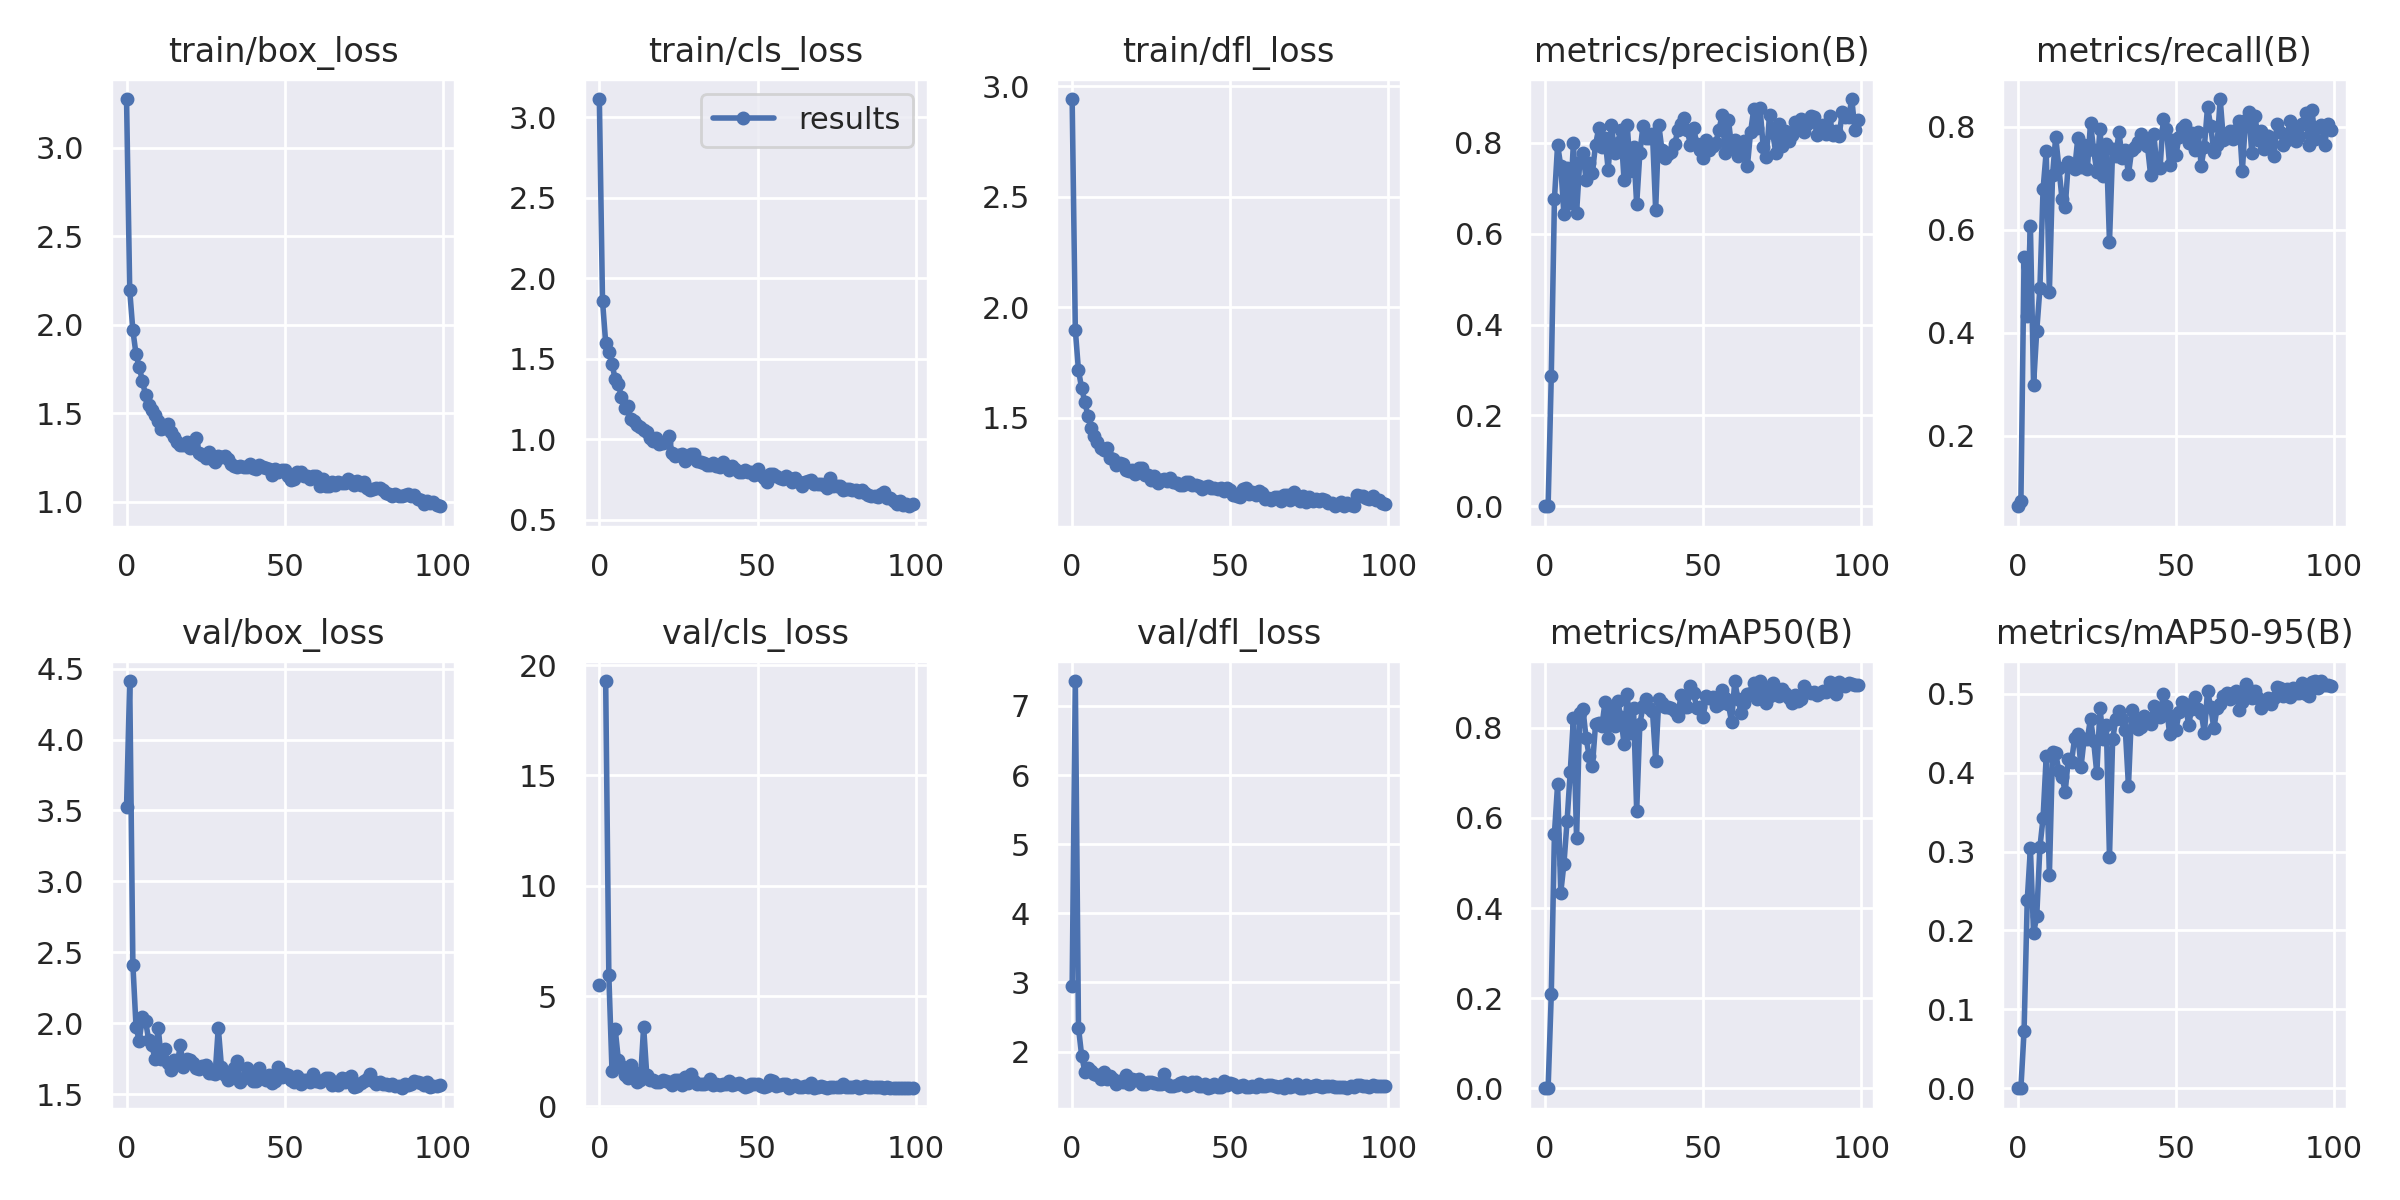

Data behind this chart, as committed beside it:
epoch, train/box_loss, train/cls_loss, train/dfl_loss, metrics/precision(B), metrics/recall(B), metrics/mAP50(B), metrics/mAP50-95(B), val/box_loss, val/cls_loss, val/dfl_loss, lr/pg0, lr/pg1, lr/pg2
0, 3.275, 3.113, 2.943, 0.00027, 0.06299, 0.00033, 8e-05, 3.523, 5.482, 2.943, 0.07059, 0.003268, 0.003268
1, 2.195, 1.859, 1.899, 0.00072, 0.07225, 0.00042, 9e-05, 4.412, inf, 7.361, 0.04052, 0.006536, 0.006536
2, 1.969, 1.599, 1.714, 0.286, 0.5461, 0.2084, 0.07271, 2.414, 19.28, 2.347, 0.01039, 0.009738, 0.009738
3, 1.834, 1.542, 1.634, 0.6762, 0.4328, 0.5655, 0.2382, 1.976, 5.942, 1.944, 0.009703, 0.009703, 0.009703
4, 1.762, 1.467, 1.572, 0.7957, 0.6079, 0.6749, 0.3042, 1.875, 1.609, 1.712, 0.009703, 0.009703, 0.009703
5, 1.685, 1.373, 1.507, 0.7489, 0.2989, 0.4343, 0.1966, 2.045, 3.519, 1.764, 0.009604, 0.009604, 0.009604
6, 1.603, 1.34, 1.452, 0.6429, 0.403, 0.498, 0.2178, 2.014, 2.117, 1.714, 0.009505, 0.009505, 0.009505
7, 1.548, 1.262, 1.418, 0.7444, 0.4859, 0.5934, 0.3051, 1.885, 1.821, 1.676, 0.009406, 0.009406, 0.009406
8, 1.517, 1.192, 1.39, 0.6687, 0.6782, 0.7029, 0.3423, 1.849, 1.4, 1.668, 0.009307, 0.009307, 0.009307
9, 1.488, 1.203, 1.365, 0.7994, 0.752, 0.8208, 0.4208, 1.747, 1.271, 1.598, 0.009208, 0.009208, 0.009208
10, 1.454, 1.125, 1.355, 0.6458, 0.4789, 0.5545, 0.27, 1.97, 1.858, 1.708, 0.009109, 0.009109, 0.009109
11, 1.412, 1.114, 1.361, 0.7589, 0.7059, 0.8331, 0.4258, 1.745, 1.546, 1.605, 0.00901, 0.00901, 0.00901
12, 1.416, 1.085, 1.319, 0.7785, 0.7804, 0.8428, 0.4243, 1.821, 1.105, 1.647, 0.008911, 0.008911, 0.008911
13, 1.44, 1.077, 1.315, 0.7192, 0.7207, 0.7775, 0.4018, 1.718, 1.191, 1.605, 0.008812, 0.008812, 0.008812
14, 1.396, 1.058, 1.287, 0.755, 0.6593, 0.7369, 0.3947, 1.672, 3.603, 1.538, 0.008713, 0.008713, 0.008713
15, 1.367, 1.043, 1.293, 0.7346, 0.6432, 0.7151, 0.3758, 1.741, 1.399, 1.579, 0.008614, 0.008614, 0.008614
16, 1.338, 1.008, 1.293, 0.7963, 0.7317, 0.8081, 0.4176, 1.714, 1.197, 1.562, 0.008515, 0.008515, 0.008515
17, 1.319, 0.9881, 1.261, 0.8318, 0.7245, 0.8106, 0.4139, 1.844, 1.177, 1.66, 0.008416, 0.008416, 0.008416
18, 1.319, 1.006, 1.259, 0.7902, 0.7179, 0.8036, 0.4441, 1.69, 1.085, 1.535, 0.008317, 0.008317, 0.008317
19, 1.337, 0.9681, 1.265, 0.8109, 0.7786, 0.8573, 0.4483, 1.752, 1.084, 1.607, 0.008218, 0.008218, 0.008218
20, 1.304, 0.9766, 1.245, 0.74, 0.7227, 0.778, 0.4072, 1.742, 1.18, 1.585, 0.008119, 0.008119, 0.008119
21, 1.327, 0.9817, 1.271, 0.8403, 0.7639, 0.8434, 0.4431, 1.718, 1.159, 1.598, 0.00802, 0.00802, 0.00802
22, 1.36, 1.019, 1.271, 0.7783, 0.7172, 0.8038, 0.4424, 1.688, 1.112, 1.534, 0.007921, 0.007921, 0.007921
23, 1.278, 0.9136, 1.241, 0.8004, 0.8069, 0.8593, 0.4685, 1.677, 0.9449, 1.527, 0.007822, 0.007822, 0.007822
24, 1.264, 0.8963, 1.243, 0.8293, 0.7545, 0.8241, 0.4394, 1.701, 1.196, 1.564, 0.007723, 0.007723, 0.007723
25, 1.246, 0.8991, 1.217, 0.7186, 0.7125, 0.7644, 0.399, 1.708, 1.192, 1.554, 0.007624, 0.007624, 0.007624
26, 1.284, 0.9076, 1.234, 0.84, 0.7962, 0.8752, 0.4817, 1.647, 0.9584, 1.547, 0.007525, 0.007525, 0.007525
27, 1.245, 0.8645, 1.206, 0.7384, 0.7043, 0.7879, 0.4422, 1.651, 1.313, 1.531, 0.007426, 0.007426, 0.007426
28, 1.224, 0.884, 1.219, 0.7906, 0.767, 0.8444, 0.4608, 1.64, 1.06, 1.537, 0.007327, 0.007327, 0.007327
29, 1.259, 0.9095, 1.221, 0.6647, 0.5763, 0.6151, 0.2928, 1.97, 1.444, 1.674, 0.007228, 0.007228, 0.007228
30, 1.254, 0.9058, 1.213, 0.7776, 0.7566, 0.8082, 0.4421, 1.695, 1.142, 1.527, 0.007129, 0.007129, 0.007129
31, 1.262, 0.8659, 1.227, 0.8374, 0.743, 0.8478, 0.4676, 1.637, 0.9936, 1.497, 0.00703, 0.00703, 0.00703
32, 1.24, 0.8593, 1.208, 0.8112, 0.7896, 0.8637, 0.478, 1.599, 1.011, 1.508, 0.006931, 0.006931, 0.006931
33, 1.212, 0.8482, 1.203, 0.8117, 0.74, 0.8435, 0.4674, 1.613, 1.001, 1.515, 0.006832, 0.006832, 0.006832
34, 1.203, 0.8362, 1.196, 0.8196, 0.755, 0.8369, 0.4545, 1.682, 1.046, 1.552, 0.006733, 0.006733, 0.006733
35, 1.198, 0.8365, 1.196, 0.6524, 0.7078, 0.7274, 0.3831, 1.736, 1.25, 1.56, 0.006634, 0.006634, 0.006634
36, 1.205, 0.8537, 1.208, 0.8388, 0.7539, 0.8638, 0.4795, 1.585, 0.9566, 1.498, 0.006535, 0.006535, 0.006535
37, 1.198, 0.8325, 1.208, 0.7835, 0.7601, 0.8555, 0.4674, 1.616, 0.9981, 1.511, 0.006436, 0.006436, 0.006436
38, 1.199, 0.8255, 1.194, 0.7659, 0.7712, 0.846, 0.4546, 1.683, 0.9844, 1.564, 0.006337, 0.006337, 0.006337
39, 1.212, 0.8558, 1.198, 0.7748, 0.7852, 0.8457, 0.4572, 1.641, 1.029, 1.561, 0.006238, 0.006238, 0.006238
40, 1.191, 0.835, 1.19, 0.7799, 0.7711, 0.8445, 0.4715, 1.596, 0.9971, 1.505, 0.006139, 0.006139, 0.006139
41, 1.188, 0.8095, 1.179, 0.7967, 0.7634, 0.8365, 0.4636, 1.597, 1.16, 1.502, 0.00604, 0.00604, 0.00604
42, 1.208, 0.8327, 1.185, 0.8275, 0.7064, 0.8255, 0.4618, 1.686, 0.9812, 1.538, 0.005941, 0.005941, 0.005941
43, 1.195, 0.8134, 1.191, 0.8414, 0.7852, 0.8725, 0.4841, 1.612, 0.9939, 1.479, 0.005842, 0.005842, 0.005842
44, 1.193, 0.7971, 1.183, 0.855, 0.7234, 0.8464, 0.4741, 1.6, 1.06, 1.492, 0.005743, 0.005743, 0.005743
45, 1.187, 0.7962, 1.183, 0.8276, 0.7201, 0.846, 0.4703, 1.636, 0.9758, 1.526, 0.005644, 0.005644, 0.005644
46, 1.154, 0.8062, 1.179, 0.7952, 0.8159, 0.8919, 0.4998, 1.578, 0.8532, 1.488, 0.005545, 0.005545, 0.005545
47, 1.185, 0.7934, 1.18, 0.8338, 0.7964, 0.878, 0.4842, 1.592, 0.9087, 1.486, 0.005446, 0.005446, 0.005446
48, 1.171, 0.7922, 1.166, 0.7966, 0.7261, 0.8431, 0.4494, 1.691, 1.016, 1.572, 0.005347, 0.005347, 0.005347
49, 1.178, 0.7739, 1.183, 0.7837, 0.7752, 0.8458, 0.4719, 1.621, 0.9942, 1.522, 0.005248, 0.005248, 0.005248
50, 1.178, 0.8109, 1.173, 0.7674, 0.745, 0.8247, 0.4536, 1.646, 1.03, 1.552, 0.005149, 0.005149, 0.005149
51, 1.144, 0.776, 1.151, 0.8058, 0.7803, 0.8708, 0.4766, 1.635, 0.9319, 1.531, 0.00505, 0.00505, 0.00505
52, 1.121, 0.7557, 1.147, 0.7841, 0.7966, 0.8654, 0.4892, 1.597, 0.8818, 1.489, 0.004951, 0.004951, 0.004951
53, 1.128, 0.73, 1.143, 0.7924, 0.8026, 0.8686, 0.487, 1.586, 0.9354, 1.499, 0.004852, 0.004852, 0.004852
54, 1.171, 0.7822, 1.18, 0.8001, 0.7678, 0.8479, 0.4604, 1.628, 1.214, 1.511, 0.004753, 0.004753, 0.004753
55, 1.167, 0.7815, 1.18, 0.8283, 0.7871, 0.8533, 0.4809, 1.574, 1.163, 1.481, 0.004654, 0.004654, 0.004654
56, 1.147, 0.7688, 1.156, 0.8606, 0.7556, 0.8838, 0.4952, 1.603, 0.8995, 1.494, 0.004555, 0.004555, 0.004555
57, 1.148, 0.757, 1.165, 0.7775, 0.7892, 0.8656, 0.481, 1.6, 0.956, 1.509, 0.004456, 0.004456, 0.004456
58, 1.131, 0.7517, 1.149, 0.8512, 0.7243, 0.8519, 0.4759, 1.587, 1.001, 1.488, 0.004357, 0.004357, 0.004357
59, 1.147, 0.7686, 1.169, 0.7904, 0.7615, 0.8134, 0.4499, 1.646, 1.012, 1.526, 0.004258, 0.004258, 0.004258
... 40 more rows
